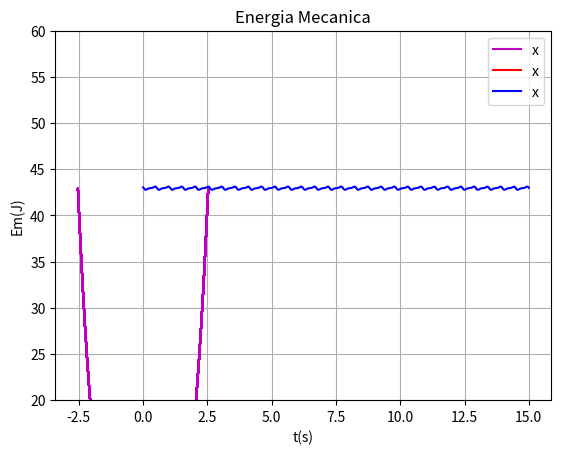

Python code for this plot:
import numpy as np
import matplotlib.pyplot as plt
from scipy.signal import find_peaks

#FUNCTIONS
"=============================================================================="
def abfourier(tp,xp,it0,it1,nf):
#
# cálculo dos coeficientes de Fourier a_nf e b_nf
#       a_nf = 2/T integral ( xp cos( nf w) ) dt   entre tp(it0) e tp(it1)
#       b_nf = 2/T integral ( xp sin( nf w) ) dt   entre tp(it0) e tp(it1)    
# integracao numerica pela aproximação trapezoidal
# input: matrizes tempo tp   (abcissas)
#                 posição xp (ordenadas) 
#       indices inicial it0
#               final   it1  (ao fim de um período)   
#       nf índice de Fourier
# output: af_bf e bf_nf  
# 
    dt=tp[1]-tp[0]
    per=tp[it1]-tp[it0]
    ome=2*np.pi/per

    s1=xp[it0]*np.cos(nf*ome*tp[it0])
    s2=xp[it1]*np.cos(nf*ome*tp[it1])
    st=xp[it0+1:it1]*np.cos(nf*ome*tp[it0+1:it1])
    soma=np.sum(st)
    
    q1=xp[it0]*np.sin(nf*ome*tp[it0])
    q2=xp[it1]*np.sin(nf*ome*tp[it1])
    qt=xp[it0+1:it1]*np.sin(nf*ome*tp[it0+1:it1])
    somq=np.sum(qt)
    
    intega=((s1+s2)/2+soma)*dt
    af=2/per*intega
    integq=((q1+q2)/2+somq)*dt
    bf=2/per*integq
    return af,bf
"=============================================================================="
"=============================================================================="

#MAIN
#------------------------------------
# Gravidade
g = 9.8

# Massa
m = 0.5

# k e b
k = 1.8
b = 0.9

# Tempo inicial e final
t0 = 0
tf = 15

# Velocidade terminal
# vtx = 6.8

# Posição e Velocidade inicial
xeq = 0
x0 =2.5
vx0 = 3

# dt incremento do tempo e n numero de intervalos
dt = 0.001
n = int((tf - t0) / dt)

# Vetor tempo (n+1 para garantir que nao falta o ultimo dado (Ex: t[10]))
t = np.linspace(t0, tf, n + 1)

# Vetor velocidade (empty e não zeros para não alterar
# muito o resultado se faltar analisar um dado)
x = np.empty(n + 1)
vx = np.empty(n + 1)
ax = np.empty(n + 1)

Ep = np.empty(n+1)
Ec = np.empty(n+1)
Em = np.empty(n+1)

xrk4 = np.empty(n + 1)
vxrk4 = np.empty(n + 1)

# Introduzir x0 e v0 nos vetores da posição e velocidade
x[0] = x0
vx[0] = vx0
# xrk4[0] = xx0
# vxrk4[0] = vx0

#Euler-crommer
for i in range(n):
    ax[i]=-(k/m)*x[i]-4*(b/m)*x[i]**3
    vx[i + 1] = vx[i] + ax[i] * dt
    x[i + 1] = x[i] + vx[i+1] * dt
    
    Ep[i]= 0.5*k*x[i]**2 + b*x[i]**4
    Ec[i]= 0.5*m*vx[i]**2
    
    Em[i] = Ec[i] + Ep[i]

#LAST VALUES
Ep[n]= 0.5*k*x[n]**2 + b*x[n]**4
Ec[n]= 0.5*m*vx[n]**2
 
Em[n] = Ec[n] + Ep[n]


#B
"----------------------------------------------------------------------"
#AMPLITUDE
Amp = []

tempos = []
periodos = []
freq = []

for i in range(n):
    if (x[i-1] < x[i] > x[i+1] and i>0):
        Amp.append(x[i])
        tempos.append(t[i])

for i in range(1,len(tempos)-1):
    periodos.append(tempos[i+1]-tempos[i])
    freq.append(1/periodos[i-1])
    
A = sum(Amp)/(len(Amp))
T = sum(periodos)/(len(periodos))

EM = np.median(Em)
EC = np.median(Ec)
EP = np.median(Ep)

#C
#---------------------------------------------------------------
N = np.arange(0,11,1)

a_f = np.zeros(N.size)
b_f = np.zeros(N.size)

ind_peaks = find_peaks(x)[0]

for i in range(N.size):
    a_f[i],b_f[i] = abfourier(t, x, ind_peaks[-2], ind_peaks[-1], i)



#PRINTS
print("=================================")
print("TIME VARIABLES:")
print("---------------------------------")
print("t0 = {:0.3f} s".format(t0))
print("tF = {:0.3f} s".format(tf))
print("dT = {:0.3f} s".format(dt))
print("n = {:0.3f} s".format(n))
print("=================================")
print("VELOCITIES:")
print("Initial:")
print("v0 = {:0.4f} m/s".format(vx0))
print("=================================")
print("POSITIONS:")
print("Initial:")
print("x0 = {:0.2f} m".format(x0))
print("xeq = {:0.2f} m".format(xeq))
print("=================================")
print("WAVE RELATED:")
print("Amplitude:")
print("A = ]{:0.4f},{:0.4f}[ m".format(Amp[0],Amp[-1]))
print("Periodo:")
print("T = ]{:0.4f},{:0.4f}[ m".format(periodos[0],periodos[-1]))
print("Frequencia:")
print("f = ]{:0.4f},{:0.4f}[ m".format(freq[0],freq[-1]))
print("=================================")
print("ENERGY:")
print("Mechanical:")
print("Em = {:0.4f} m".format(EM))
print("Potential:")
print("Em = {:0.4f} m".format(EC))
print("Kinetic:")
print("Em = {:0.4f} m".format(EP))
print("==================================================================")
print("FOURIER:")
print("------------------------------------------------------------------")
print("\n{:^15}{:^15}{:^15}{:^15}".format("n","an","bn","sqrt(an^2+bn^2)"))
for i in range(N.size):
    print("{:^15}{:^15.5f}{:^15.5f}{:^15.5f}".format(N[i],a_f[i],b_f[i],np.sqrt(a_f[i]**2+b_f[i]**2)))
print("==================================================================")


#GRAPHS
#================================================
#ENERGIA POTENCIAL
plt.plot(x, Ep, "-m", label = "x")
plt.grid()
plt.title("Variacao da Eneria Potencial")

plt.xlabel("x(m)")
plt.ylabel("Ep(J)")

plt.ylim(0,5)

plt.legend()
plt.show()
"================================================"

"================================================"
#LEI DO MOVIMENTO
plt.plot(t, x, "-r", label = "x")
plt.grid()
plt.title("Lei do movimento")

plt.xlabel("t(s)")
plt.ylabel("x(m)")

plt.legend()
plt.show()
"================================================"
"================================================"
#ENERGIA MECANICA
plt.plot(t, Em, "-b", label = "x")
plt.grid()
plt.title("Energia Mecanica")

#POINTS
# plt.plot(t00, W00, "ok", label ="Wres0.0")
# plt.plot(t04, W04, "or", label ="Wres0.4")
# plt.plot(t08, W08, "ob", label ="Wres0.8")

plt.xlabel("t(s)")
plt.ylabel("Em(J)")

plt.ylim(20,60)

plt.legend()
plt.show()
"================================================"
"================================================"
#FOURIER
plt.bar(N, a_f)
plt.grid()
plt.title("Energia Mecanica")

#POINTS
# plt.plot(t00, W00, "ok", label ="Wres0.0")
# plt.plot(t04, W04, "or", label ="Wres0.4")
# plt.plot(t08, W08, "ob", label ="Wres0.8")

# plt.xlabel("t(s)")
# plt.ylabel("Em(J)")

# plt.ylim(20,60)

# plt.legend()
plt.show()
"================================================"
"================================================"
#FOURIER
plt.bar(N, b_f)
plt.grid()
plt.title("Energia Mecanica")

#POINTS
# plt.plot(t00, W00, "ok", label ="Wres0.0")
# plt.plot(t04, W04, "or", label ="Wres0.4")
# plt.plot(t08, W08, "ob", label ="Wres0.8")

# plt.xlabel("t(s)")
# plt.ylabel("Em(J)")

# plt.ylim(20,60)

# plt.legend()
plt.show()
"================================================"
